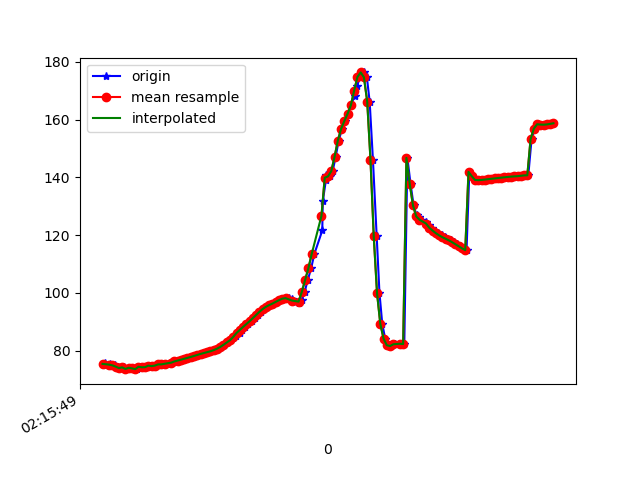

The data file committed next to this chart (first rows):
1617848149796, 543793337687103, 75.85229, 28.557522, -4.673423
1617848149799, 543793356917873, 75.03, 28.04, -5.165
1617848149823, 543793376148643, 75.51, 28.71, -5.563
1617848149839, 543793395379413, 74.86, 28.02, -6.086
1617848149856, 543793414610183, 74.94, 28.31, -6.049
1617848149874, 543793433840953, 74.51, 27.76, -6.569
1617848149895, 543793453071723, 73.99, 27.46, -6.561
1617848149912, 543793472302493, 74.24, 27.6, -7.528
1617848149932, 543793491533263, 73.69, 26.89, -7.707
1617848149951, 543793510764033, 74.1, 27.2, -7.787
1617848149969, 543793529994803, 73.89, 26.66, -8.409
1617848149989, 543793549225573, 73.61, 26.14, -8.307
1617848150008, 543793568456343, 74.45, 26.45, -9.402
1617848150028, 543793587687113, 74.26, 25.68, -9.544
1617848150047, 543793606917883, 74.3, 25.42, -9.551
1617848150065, 543793626148653, 74.83, 25.39, -10.82
1617848150082, 543793645379423, 74.66, 24.7, -11.23
1617848150105, 543793664610193, 74.84, 24.6, -11.37
1617848150123, 543793683840963, 75.26, 24.46, -12.8
1617848150142, 543793703071733, 75.19, 23.9, -13.33
1617848150159, 543793722302503, 75.36, 23.55, -14.19
1617848150179, 543793741533273, 75.49, 23.15, -14.83
1617848150200, 543793760764043, 75.73, 22.79, -15.47
1617848150217, 543793779994813, 76, 22.37, -16.17
1617848150236, 543793799225583, 76.29, 21.93, -16.89
1617848150256, 543793818456353, 76.6, 21.49, -17.62
1617848150274, 543793837687123, 76.89, 21.11, -18.39
1617848150293, 543793856917893, 77.2, 20.79, -19.19
1617848150312, 543793876148663, 77.52, 20.46, -20
1617848150331, 543793895379433, 77.85, 20.14, -20.82
1617848150350, 543793914610203, 78.18, 19.9, -21.64
1617848150368, 543793933840973, 78.54, 19.81, -22.43
1617848150388, 543793953071743, 78.89, 19.87, -23.15
1617848150407, 543793972302513, 79.19, 20.02, -23.73
1617848150426, 543793991533283, 79.49, 20.21, -24.17
1617848150447, 543794010764053, 79.8, 20.39, -24.52
1617848150463, 543794029994823, 80.19, 20.57, -24.86
1617848150484, 543794049225593, 80.68, 20.68, -25.21
1617848150507, 543794068456363, 81.28, 20.71, -25.62
1617848150522, 543794087687133, 82.03, 20.75, -26.15
1617848150541, 543794106917903, 82.85, 20.76, -26.75
1617848150560, 543794126148673, 83.62, 20.57, -27.27
1617848150581, 543794145379443, 84.37, 20.24, -27.66
1617848150598, 543794164610213, 85.19, 20.01, -28.03
1617848150619, 543794183840983, 86.14, 19.95, -28.41
1617848150636, 543794203071753, 87.18, 19.96, -28.77
1617848150655, 543794222302523, 88.22, 19.84, -29.02
1617848150673, 543794241533293, 89.21, 19.58, -29.12
1617848150696, 543794260764063, 90.2, 19.32, -29.16
1617848150711, 543794279994833, 91.26, 19.14, -29.23
1617848150731, 543794299225603, 92.36, 18.97, -29.29
1617848150749, 543794318456373, 93.45, 18.72, -29.35
1617848150768, 543794337687143, 94.42, 18.2, -29.4
1617848150788, 543794356917913, 95.2, 17.25, -29.34
1617848150807, 543794376148683, 95.79, 16.04, -29.22
1617848150826, 543794395379453, 96.31, 15.06, -29.2
1617848150846, 543794414610223, 96.9, 14.67, -29.4
1617848150865, 543794433840993, 97.49, 14.61, -29.74
1617848150883, 543794453071763, 98, 14.62, -30.1
1617848150902, 543794472302533, 98.25, 14.62, -30.5
1617848150919, 543794491533303, 98.13, 14.95, -31
... 84 more rows
